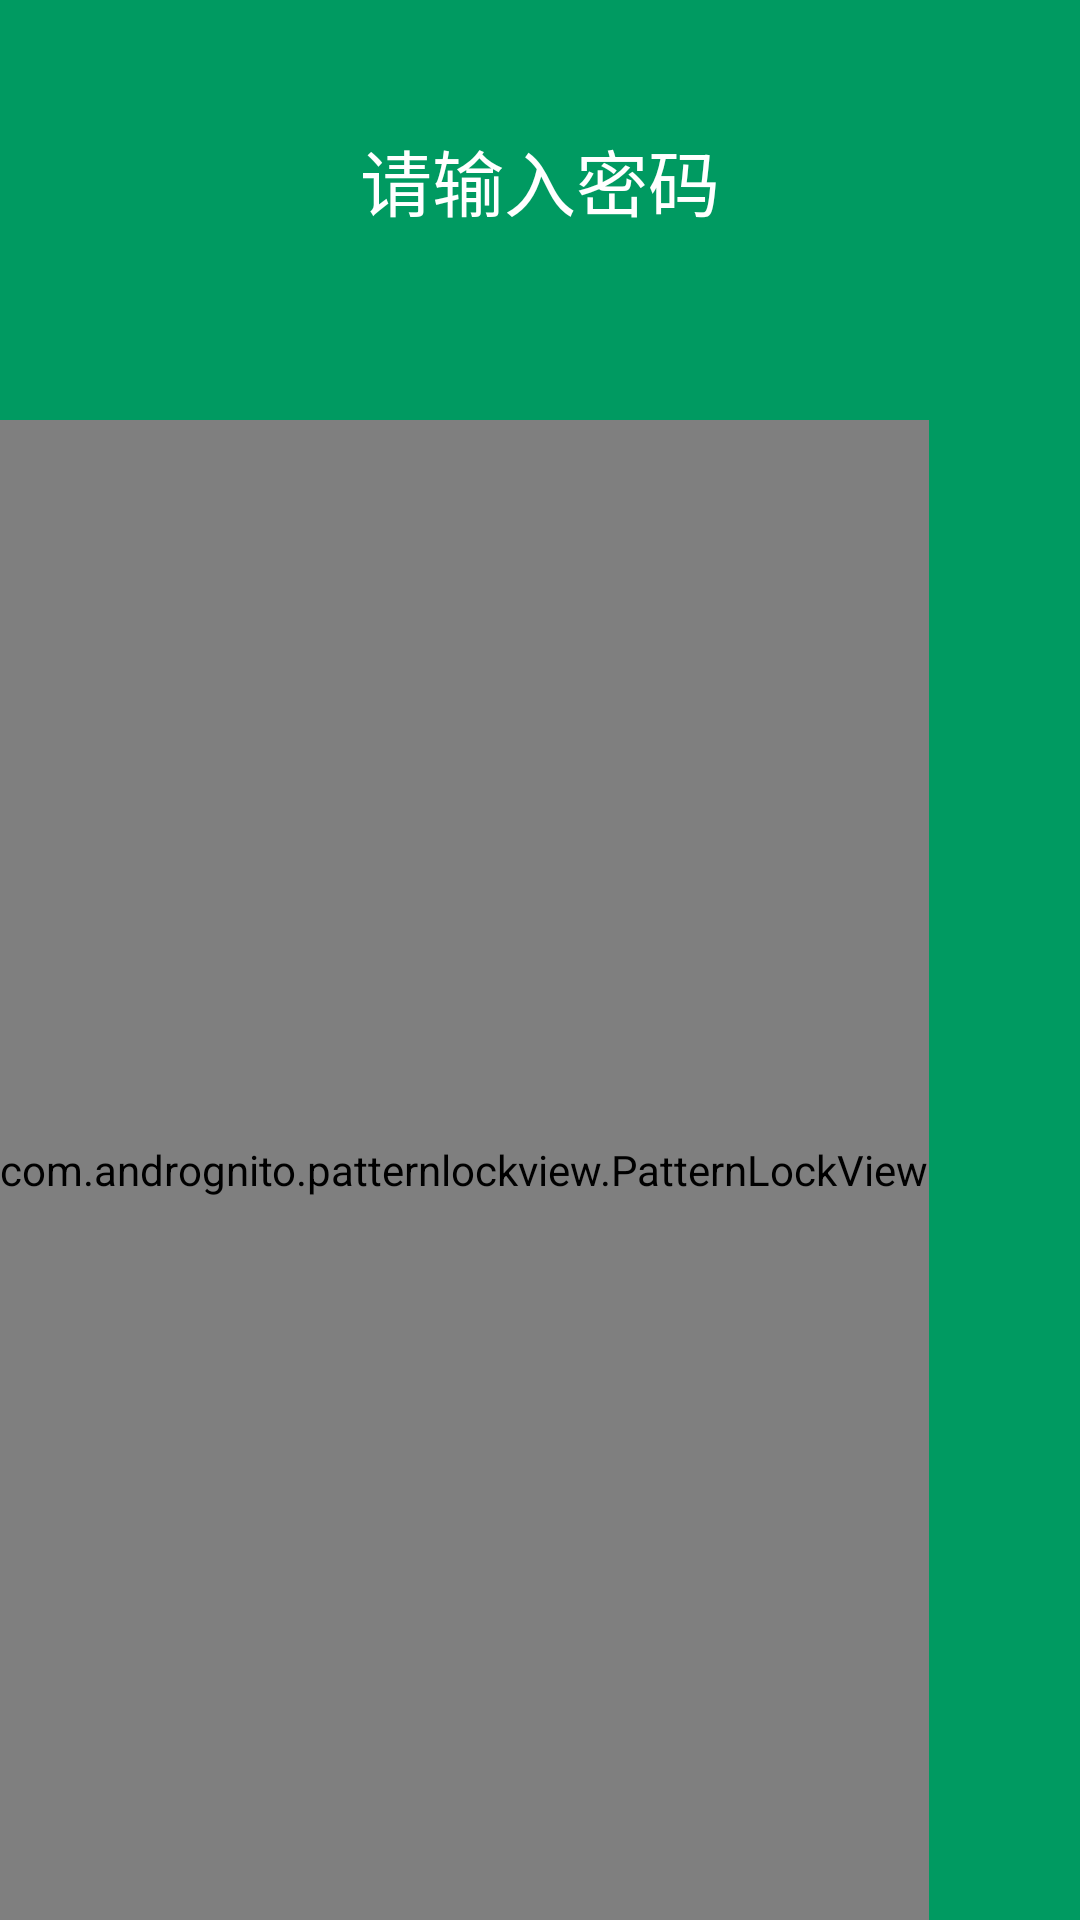

Android layout source for this screen:
<!-- AndroidManifest.xml: application theme AppTheme -->
<!-- res/layout/activity_lock_pattern.xml -->
<?xml version="1.0" encoding="utf-8"?>
<LinearLayout xmlns:android="http://schemas.android.com/apk/res/android"
    xmlns:app="http://schemas.android.com/apk/res-auto"
    android:background="@color/colorPrimaryDark"
    style="@style/LinearLayout.MatchwhV">

    <TextView
        android:id="@+id/tv_hint"
        android:layout_marginTop="40dp"
        android:layout_marginBottom="40dp"
        android:gravity="center"
        android:textColor="@color/white"
        android:text="请输入密码"
        android:textSize="24sp"
        android:layout_width="match_parent"
        android:layout_height="40dp" />

    <com.andrognito.patternlockview.PatternLockView
        android:layout_marginTop="20dp"
        android:id="@+id/l"
        app:aspectRatio="square"
        app:aspectRatioEnabled="true"
        app:correctStateColor="@color/right"
        app:dotNormalSize="12dp"
        app:dotSelectedSize="24dp"
        app:wrongStateColor="@color/wrong"
        android:layout_width="wrap_content"
        android:layout_height="match_parent"
        android:layout_centerInParent="true" />

    <Button
        android:id="@+id/btn_cancel_pwd"
        android:layout_marginBottom="20dp"
        android:textSize="24sp"
        android:textColor="@color/white"
        android:text="取消密码"
        android:background="@color/transparent"
        android:layout_width="match_parent"
        android:layout_height="wrap_content" />

</LinearLayout>
<!-- resources referenced by this layout -->
<resources>
  <color name="colorPrimaryDark">#009A61</color>
  <color name="right">#ee5c16</color>
  <color name="transparent">#00000000</color>
  <color name="white">#FFFFFF</color>
  <color name="wrong">#fdf100</color>
      //////////////////////////////////////////////////////////////////////////////////////////////////
  <style name="LinearLayout.MatchwhV">
          <item name="android:layout_width">match_parent</item>
          <item name="android:layout_height">match_parent</item>
          <item name="android:orientation">vertical</item>
      </style>
  <style name="AppTheme" parent="Theme.AppCompat.Light.NoActionBar">
          
          <item name="colorPrimary">@color/colorPrimary</item>
          <item name="colorPrimaryDark">@color/colorPrimaryDark</item>
          <item name="colorAccent">@color/colorPrimaryDark</item>
          <item name="android:windowBackground">@color/main</item>
          <item name="android:windowIsTranslucent">true</item>
          <item name="android:windowNoTitle">true</item>
      </style>
  <color name="colorPrimary">#009A61</color>
  <color name="main">#EEEEEE</color>
  
      //////////////////////////////////////////////////////////////////////////////////////////////////
</resources>
